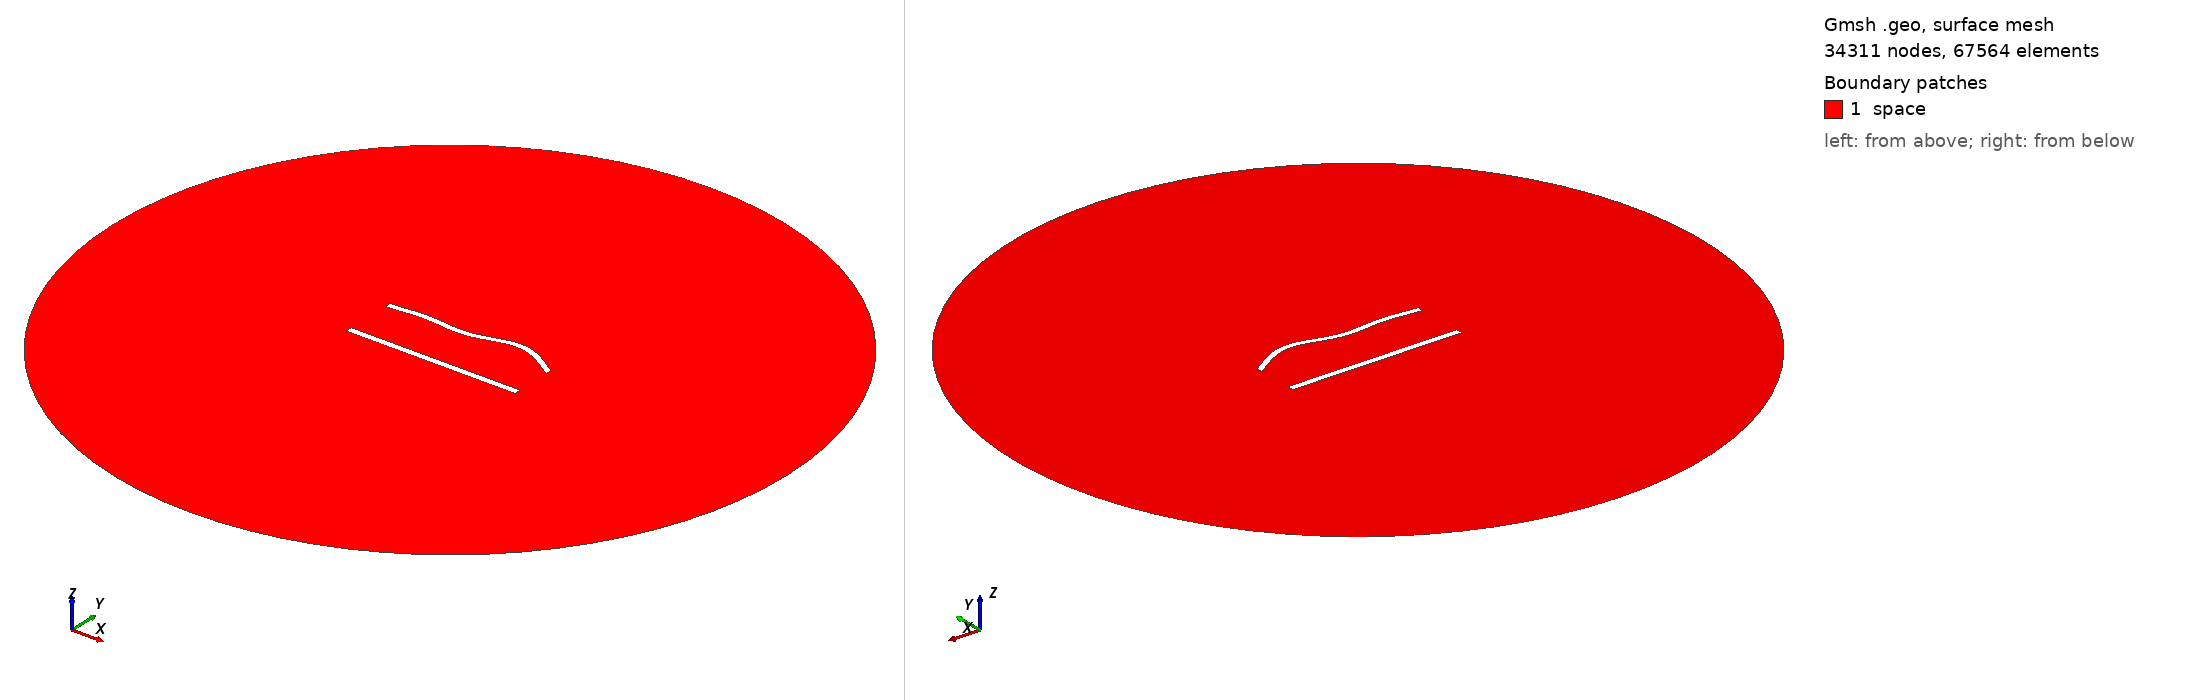

Gmsh geometry script, surface-meshed: 34311 nodes, 67564 surface elements. Boundary patches (legend numbers): 1 space. Left view from above one corner, right view from below the opposite corner. Legend entries are the model's physical surfaces. The drawing asked Gmsh for element sizes between 1% and 20% of the model's largest extent; the script's own settings can give other sizes.

=== 804.geo (drawn) ===
//---------------------------------------
// Geometry kernel
//---------------------------------------

SetFactory("OpenCASCADE");



//---------------------------------------
// Parameters of the geometry
//---------------------------------------

// Overetch of the upper plate
overetch = 0.125;

// Distance between the plates
distance = 30.0;

// Discretization over the x axis (for the deformation)
nx = 50; 

// Length of the plate
L = 100 - overetch; 

// Number of modes
n = 4; 

// 1st mode coefficient
coeff(1) = 1.5;
beta(1) = 0.596864 * 3.1415926535 / L;

// 2nd mode coefficient
coeff(2) = 1.5;
beta(2) = 1.49418 * 3.1415926535 / L;

// 3rd mode coefficient
coeff(3) = -1.5;
beta(3) = 2.50025 * 3.1415926535 / L;

// 4th mode coefficient
coeff(4) = 1.5;
beta(4) = 3.49999 * 3.1415926535 / L;



//---------------------------------------
// Upper plate (deformed rectangle)
//---------------------------------------

// Coordiantes of the upper plate
xmin = -50;
xmax = 50 - overetch;

// Height of the upper plate
yheight = 4 - 2 * overetch;

// Indexes of the points
UpperID[] = {};
LowerID[] = {};
LeftID[] = {};
RightID[] = {};

// Point index
p = 1;

// Horizontal edges
For i In {1:nx}
    x = xmin + (i-1)*(xmax - xmin)/(nx-1);

    y_bottom = distance / 2 + overetch;
    For j In {1:n}
        C = (Cosh(beta(j)*L) + Cos(beta(j)*L)) / (Sinh(beta(j)*L) + Sin(beta(j)*L));
        y_bottom  = y_bottom + coeff(j) * (Cosh(beta(j)*(x+50)) - Cos(beta(j)*(x+50)) - C * (Sinh(beta(j)*(x+50)) - Sin(beta(j)*(x+50))));
    EndFor

    y_top = y_bottom + yheight;

    Point(p) = {x, y_top, 0, 1.0};
    UpperID[i] = p;
    p = p + 1;

    Point(p) = {x, y_bottom, 0, 1.0};
    LowerID[i] = p;
    p = p + 1;
EndFor

// Create point lists
UpperPts[] = {}; LowerPts[] = {};
For i In {1:nx}
  UpperPts[] += {UpperID[i]};
  LowerPts[] += {LowerID[i]};
EndFor

// Build splines
Spline(1) = {UpperPts[]};
Spline(2) = {LowerPts[]};
Line(3) = {LowerPts[nx-1], UpperPts[nx-1]};
Line(4) = {LowerPts[0], UpperPts[0]};

// Build the plane surface
Curve Loop(1) = {2, 3, -1, -4};
Plane Surface(1) = {1};



//---------------------------------------
// Lower plate (rectangle)
//---------------------------------------

// Vertices
Point(1001) = {-50, -distance/2, 0, 1.0};
Point(1002) = { 50, -distance/2, 0, 1.0};
Point(1003) = { 50,  -distance/2 + 4, 0, 1.0};
Point(1004) = {-50,  -distance/2 + 4, 0, 1.0};

// Edges
Line(5) = {1001, 1002};
Line(6) = {1002, 1003};
Line(7) = {1003, 1004};
Line(8) = {1004, 1001};

// Plane surface
Line Loop(2) = {5, 6, 7, 8};
Plane Surface(2) = {2}; 



//---------------------------------------
// Outer (fictious) boundary
//---------------------------------------

// Points
Point(1005) = {0, 0, 0};       // Center
Point(1006) = {200, 0, 0};     // Start point
Point(1007) = {0, 200, 0};     // 90 degrees
Point(1008) = {-200, 0, 0};    // 180 degrees
Point(1009) = {0, -200, 0};    // 270 degrees

// Circle arcs (each needs start, center, end)
Circle(9) = {1006, 1005, 1007};
Circle(10) = {1007, 1005, 1008};
Circle(11) = {1008, 1005, 1009};
Circle(12) = {1009, 1005, 1006};

// Plane surface for the entire domain
Curve Loop(3) = {9, 10, 11, 12};
Surface(3) = {3};

// Subtract the plates from the whole domain to obtain the actual domain where we want to solve the equations
BooleanDifference{ Surface{3}; Delete; }{ Surface{1}; Surface{2}; Delete; }




//---------------------------------------
// Transfinite Lines/Curves
//---------------------------------------

// Set the number of points on the boundaries
r = 6;
d = 0.15;

// Plates
Transfinite Curve {1} = 50*r/4 Using Progression 1;
Transfinite Line {2} = 50*r Using Progression 1;
Transfinite Curve {3, 4} = 2*r Using Progression 1+d;
Transfinite Line {5} = 50*r/4 Using Progression 1;
Transfinite Line {7} = 50*r Using Progression 1;
Transfinite Line {6} = 2*r Using Progression 1-d;
Transfinite Line {8} = 2*r Using Progression 1+d;

// Outer boundary
Transfinite Line {9, 10, 11, 12} = 20 Using Progression 1;



//---------------------------------------
// Physical groups
//---------------------------------------                

// Physical curves (boundaries)
Physical Line("force_segment", 10) = {2};
Physical Line("upper_plate", 11) = {1, 3, 4};
Physical Line("lower_plate", 12) = {5, 6, 7, 8};
Physical Line("boundary", 20) = {9, 10, 11, 12};

// Physical Surfaces
Physical Surface("space", 30) = {3};



//---------------------------------------
// 6. Generate the Mesh
//---------------------------------------

// 2D mesh generation
Mesh 2;
